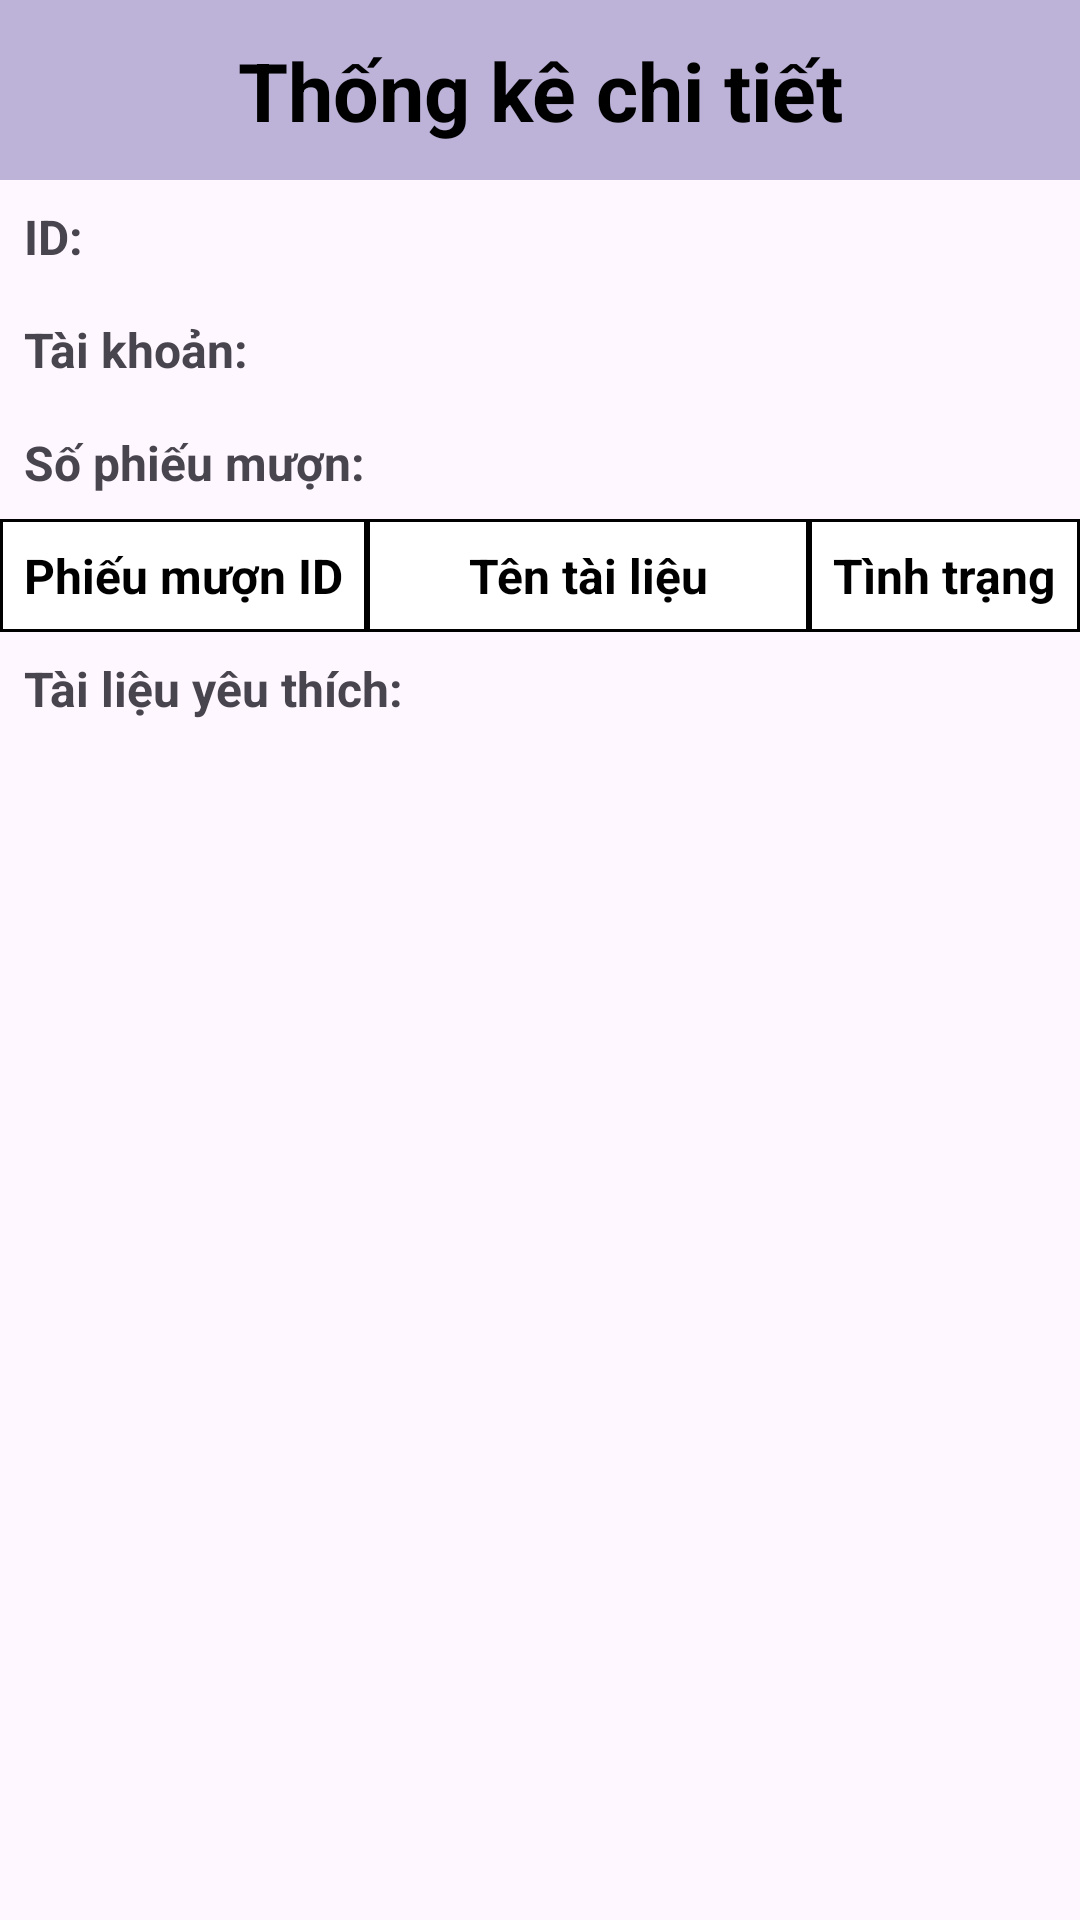

Produce the Android XML layout that renders to this screen, including the resource entries it uses.
<!-- AndroidManifest.xml: application theme Theme.Nhom14DiDong -->
<!-- res/layout/activity_tkchitiet.xml -->
<?xml version="1.0" encoding="utf-8"?>
<LinearLayout xmlns:android="http://schemas.android.com/apk/res/android"
    android:layout_width="match_parent"
    android:orientation="vertical"
    android:layout_height="match_parent">
    <TextView
        android:layout_width="match_parent"
        android:layout_height="60dp"
        android:gravity="center"
        android:textStyle="bold"
        android:textSize="27sp"
        android:textColor="@color/black"
        android:background="@color/purpose"
        android:text="Thống kê chi tiết"/>
    <LinearLayout
        android:layout_width="match_parent"
        android:layout_height="wrap_content"
        >
        <TextView
            android:layout_width="wrap_content"
            android:layout_height="wrap_content"
            android:text="ID: "
            android:padding="8dp"
            android:textStyle="bold"
            android:textSize="16sp"/>
        <TextView
            android:id="@+id/user_id"
            android:textSize="16sp"
            android:layout_width="wrap_content"
            android:layout_height="wrap_content"/>
    </LinearLayout>
    <LinearLayout
        android:layout_width="match_parent"
        android:layout_height="wrap_content"
        >
        <TextView
            android:layout_width="wrap_content"
            android:layout_height="wrap_content"
            android:text="Tài khoản: "
            android:textStyle="bold"
            android:padding="8dp"
            android:textSize="16sp"/>
        <TextView
            android:id="@+id/user_name"
            android:textSize="16sp"
            android:layout_width="wrap_content"
            android:layout_height="wrap_content"/>
    </LinearLayout>
    <LinearLayout
        android:layout_width="match_parent"
        android:layout_height="wrap_content"
        >
        <TextView
            android:layout_width="wrap_content"
            android:layout_height="wrap_content"
            android:text="Số phiếu mượn: "
            android:padding="8dp"
            android:textStyle="bold"
            android:textSize="16sp"/>
        <TextView
            android:id="@+id/txtSoPhieuMuon"
            android:textSize="16sp"
            android:layout_width="wrap_content"
            android:layout_height="wrap_content"/>
    </LinearLayout>
    <ScrollView
        android:layout_width="match_parent"
        android:layout_height="wrap_content">
        <TableLayout
            android:id="@+id/tbPhieuMuon"
            android:layout_width="match_parent"
            android:layout_height="wrap_content"
            android:stretchColumns="1">

            
            <TableRow>
                <TextView
                    android:layout_width="wrap_content"
                    android:layout_height="wrap_content"
                    android:padding="8dp"
                    android:text="Phiếu mượn ID"
                    android:textColor="@color/black"
                    android:textSize="16sp"
                    android:background="@drawable/cell_border"
                    android:textStyle="bold" />
                <TextView
                    android:layout_width="wrap_content"
                    android:layout_height="wrap_content"
                    android:padding="8dp"
                    android:text="Tên tài liệu"
                    android:textColor="@color/black"
                    android:textAlignment="center"
                    android:textSize="16sp"
                    android:background="@drawable/cell_border"
                    android:textStyle="bold" />
                <TextView
                    android:layout_width="wrap_content"
                    android:layout_height="wrap_content"
                    android:textSize="16sp"
                    android:textColor="@color/black"
                    android:padding="8dp"
                    android:text="Tình trạng"
                    android:textAlignment="center"
                    android:background="@drawable/cell_border"
                    android:textStyle="bold" />
            </TableRow>

            
        </TableLayout>
    </ScrollView>
    <LinearLayout
        android:layout_width="match_parent"
        android:layout_height="wrap_content"
        >
        <TextView
            android:layout_width="wrap_content"
            android:layout_height="wrap_content"
            android:text="Tài liệu yêu thích: "
            android:textStyle="bold"
            android:padding="8dp"
            android:textSize="16sp"/>
        <TextView
            android:id="@+id/txtYeuThich"
            android:layout_width="wrap_content"
            android:layout_height="wrap_content"/>
    </LinearLayout>
    <LinearLayout
        android:layout_width="match_parent"
        android:layout_height="wrap_content">
        <TextView
            android:id="@+id/tv_no_favorites"
            android:layout_width="match_parent"
            android:layout_height="wrap_content"
            android:gravity="center"
            android:padding="16dp"
            android:text="Không có tài liệu yêu thích nào!"
            android:textSize="16sp"
            android:textStyle="bold"
            android:visibility="gone" />
        <ListView
            android:id="@+id/lv"
            android:layout_width="match_parent"
            android:layout_height="wrap_content">
        </ListView>
    </LinearLayout>
</LinearLayout>
<!-- resources referenced by this layout -->
<resources>
  <color name="black">#FF000000</color>
  <color name="purpose">#bdb3d8</color>
  <!-- drawable cell_border (drawable) -->
  <shape xmlns:android="http://schemas.android.com/apk/res/android">
      <solid android:color="#FFFFFF" /> 
      <stroke
          android:width="1dp"
          android:color="#000000" /> 
      <padding
          android:left="4dp"
          android:top="4dp"
          android:right="4dp"
          android:bottom="4dp" />
  </shape>
  <style name="Theme.Nhom14DiDong" parent="Base.Theme.Nhom14DiDong" />
  <style name="Base.Theme.Nhom14DiDong" parent="Theme.Material3.DayNight.NoActionBar">
          
          
      </style>
</resources>
